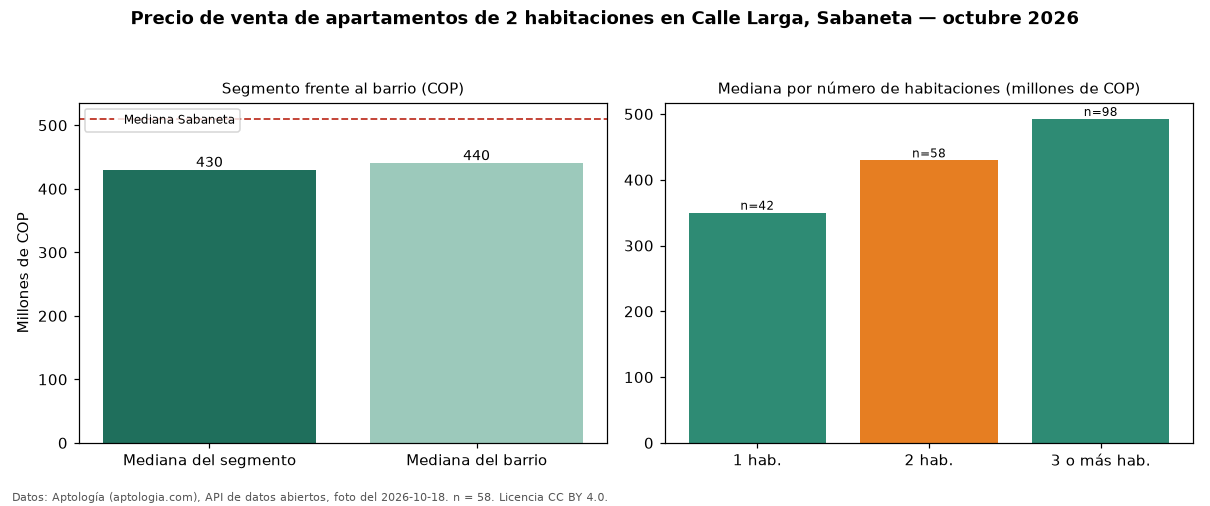

The file beside this chart, header and first rows:
seccion, metrica, valor_cop, n
precio, mediana, 429500000, 58
habitaciones, 1, 350000000, 42
habitaciones, 2, 429500000, 58
habitaciones, 3+, 492500000, 98
barrio, mediana_barrio_todos_los_tamanos, 440000000, 198
ciudad, mediana_ciudad, 510000000, 
fuente, fecha_foto, 2026-10-18, 
fuente, atribucion, https://www.aptologia.com/venta/sabaneta…, 
